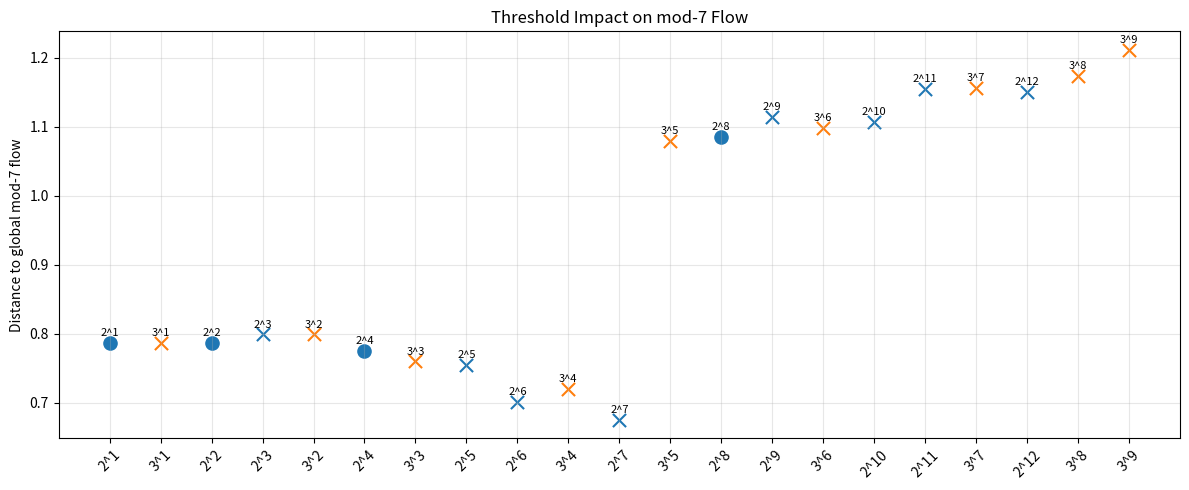
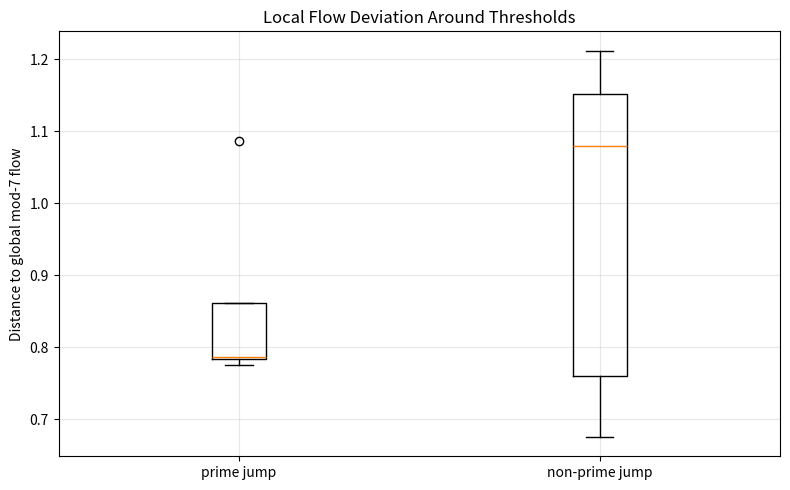
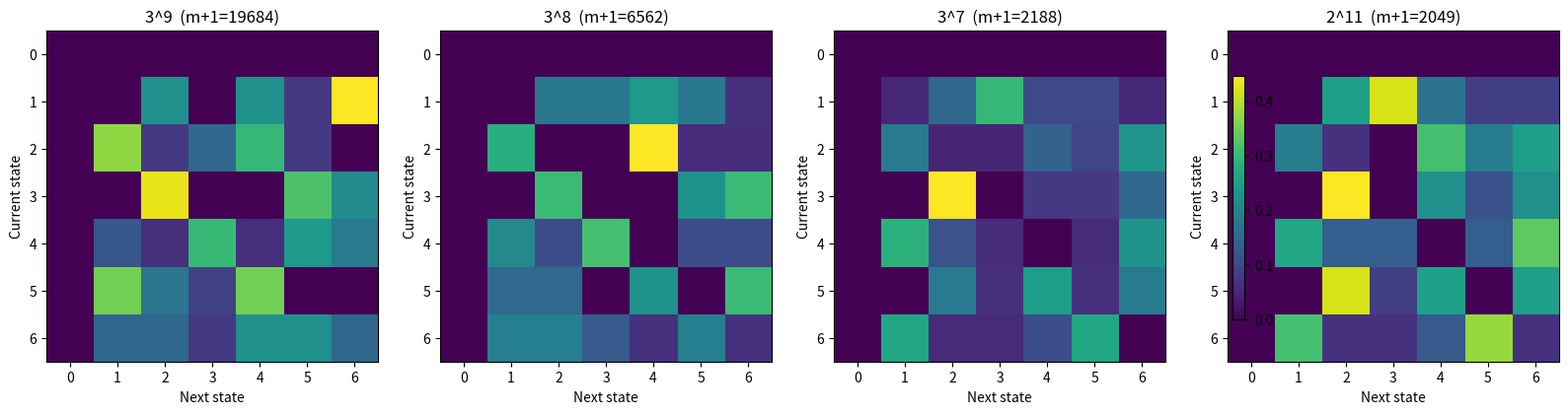

These charts were generated, in order, by the following Python code:
# threshold_impact_on_mod7_flow.py

import numpy as np
from sympy import primerange, isprime
import matplotlib.pyplot as plt

# -------------------------
# CONFIG
# -------------------------
N = 20000
WINDOW = 40          # points before / after threshold
MOD = 7

# threshold families to inspect
MAX_N_2 = 12
MAX_N_3 = 9

# -------------------------
# PRIME SEQUENCE
# -------------------------
primes = np.array(list(primerange(3, N)))
prime_mod = primes % MOD

# -------------------------
# BUILD THRESHOLD SET
# -------------------------
thresholds = []

for n in range(1, MAX_N_2 + 1):
    m = 2**n
    thresholds.append({
        "label": f"2^{n}",
        "m": m,
        "m_plus_1": m + 1,
        "type": "2n",
        "prime_jump": isprime(m + 1),
    })

for n in range(1, MAX_N_3 + 1):
    m = 3**n
    thresholds.append({
        "label": f"3^{n}",
        "m": m,
        "m_plus_1": m + 1,
        "type": "3n",
        "prime_jump": isprime(m + 1),
    })

thresholds = sorted(thresholds, key=lambda x: x["m"])

# -------------------------
# GLOBAL TRANSITION MATRIX
# -------------------------
def build_transition_matrix(seq, mod):
    matrix = np.zeros((mod, mod), dtype=float)
    for i in range(len(seq) - 1):
        matrix[seq[i], seq[i + 1]] += 1

    row_sums = matrix.sum(axis=1, keepdims=True)
    matrix = np.divide(
        matrix,
        row_sums,
        out=np.zeros_like(matrix),
        where=row_sums != 0
    )
    return matrix

global_matrix = build_transition_matrix(prime_mod, MOD)

# -------------------------
# LOCAL WINDOW EXTRACTION
# -------------------------
def get_local_window(primes, center_value, window):
    """
    Find the prime nearest to center_value and return a local index window.
    """
    idx = np.searchsorted(primes, center_value)

    if idx >= len(primes):
        idx = len(primes) - 1
    elif idx > 0:
        # choose closer of idx or idx-1
        if abs(primes[idx] - center_value) >= abs(primes[idx - 1] - center_value):
            idx = idx - 1

    start = max(0, idx - window)
    end = min(len(primes), idx + window + 1)

    return idx, start, end

# -------------------------
# LOCAL IMPACT METRICS
# -------------------------
def matrix_distance(A, B):
    return np.linalg.norm(A - B)

def dominant_edges(matrix, top_k=5):
    edges = []
    for i in range(matrix.shape[0]):
        for j in range(matrix.shape[1]):
            edges.append((i, j, matrix[i, j]))
    edges.sort(key=lambda x: x[2], reverse=True)
    return edges[:top_k]

results = []

for th in thresholds:
    idx, start, end = get_local_window(primes, th["m"], WINDOW)
    local_seq = prime_mod[start:end]

    if len(local_seq) < 3:
        continue

    local_matrix = build_transition_matrix(local_seq, MOD)
    dist = matrix_distance(local_matrix, global_matrix)
    dom = dominant_edges(local_matrix, top_k=5)

    results.append({
        "label": th["label"],
        "m": th["m"],
        "m_plus_1": th["m_plus_1"],
        "type": th["type"],
        "prime_jump": th["prime_jump"],
        "nearest_prime": int(primes[idx]),
        "distance_to_global": dist,
        "dominant_edges": dom,
        "local_matrix": local_matrix
    })

# -------------------------
# PRINT SUMMARY
# -------------------------
print("=" * 100)
print("THRESHOLD IMPACT ON MOD-7 FLOW")
print("=" * 100)

for r in results:
    print(
        f"{r['label']:>4} | m={r['m']:<6} | m+1={r['m_plus_1']:<6} | "
        f"type={r['type']:<2} | prime_jump={str(r['prime_jump']):<5} | "
        f"nearest_prime={r['nearest_prime']:<6} | "
        f"dist_to_global={r['distance_to_global']:.4f}"
    )
    print("   top edges:", ", ".join([f"{a}->{b}:{w:.3f}" for a, b, w in r["dominant_edges"]]))

# -------------------------
# PLOT 1: distance-to-global
# -------------------------
labels = [r["label"] for r in results]
distances = [r["distance_to_global"] for r in results]
colors = ["tab:blue" if r["type"] == "2n" else "tab:orange" for r in results]
markers = ["o" if r["prime_jump"] else "x" for r in results]

plt.figure(figsize=(12, 5))
for i, r in enumerate(results):
    plt.scatter(i, r["distance_to_global"], color=colors[i], marker=markers[i], s=90)
    plt.text(i, r["distance_to_global"] + 0.01, r["label"], ha="center", fontsize=8)

plt.xticks(range(len(labels)), labels, rotation=45)
plt.ylabel("Distance to global mod-7 flow")
plt.title("Threshold Impact on mod-7 Flow")
plt.grid(alpha=0.3)
plt.tight_layout()
plt.show()

# -------------------------
# PLOT 2: compare prime-jump vs non-prime-jump distances
# -------------------------
prime_jump_dist = [r["distance_to_global"] for r in results if r["prime_jump"]]
non_prime_jump_dist = [r["distance_to_global"] for r in results if not r["prime_jump"]]

plt.figure(figsize=(8, 5))
plt.boxplot([prime_jump_dist, non_prime_jump_dist], labels=["prime jump", "non-prime jump"])
plt.ylabel("Distance to global mod-7 flow")
plt.title("Local Flow Deviation Around Thresholds")
plt.grid(alpha=0.3)
plt.tight_layout()
plt.show()

# -------------------------
# PLOT 3: heatmaps for strongest deviations
# -------------------------
top_results = sorted(results, key=lambda x: x["distance_to_global"], reverse=True)[:4]

fig, axes = plt.subplots(1, len(top_results), figsize=(4 * len(top_results), 4))
if len(top_results) == 1:
    axes = [axes]

for ax, r in zip(axes, top_results):
    im = ax.imshow(r["local_matrix"], cmap="viridis")
    ax.set_title(f"{r['label']}  (m+1={r['m_plus_1']})")
    ax.set_xlabel("Next state")
    ax.set_ylabel("Current state")

fig.colorbar(im, ax=axes, shrink=0.8)
plt.tight_layout()
plt.show()
